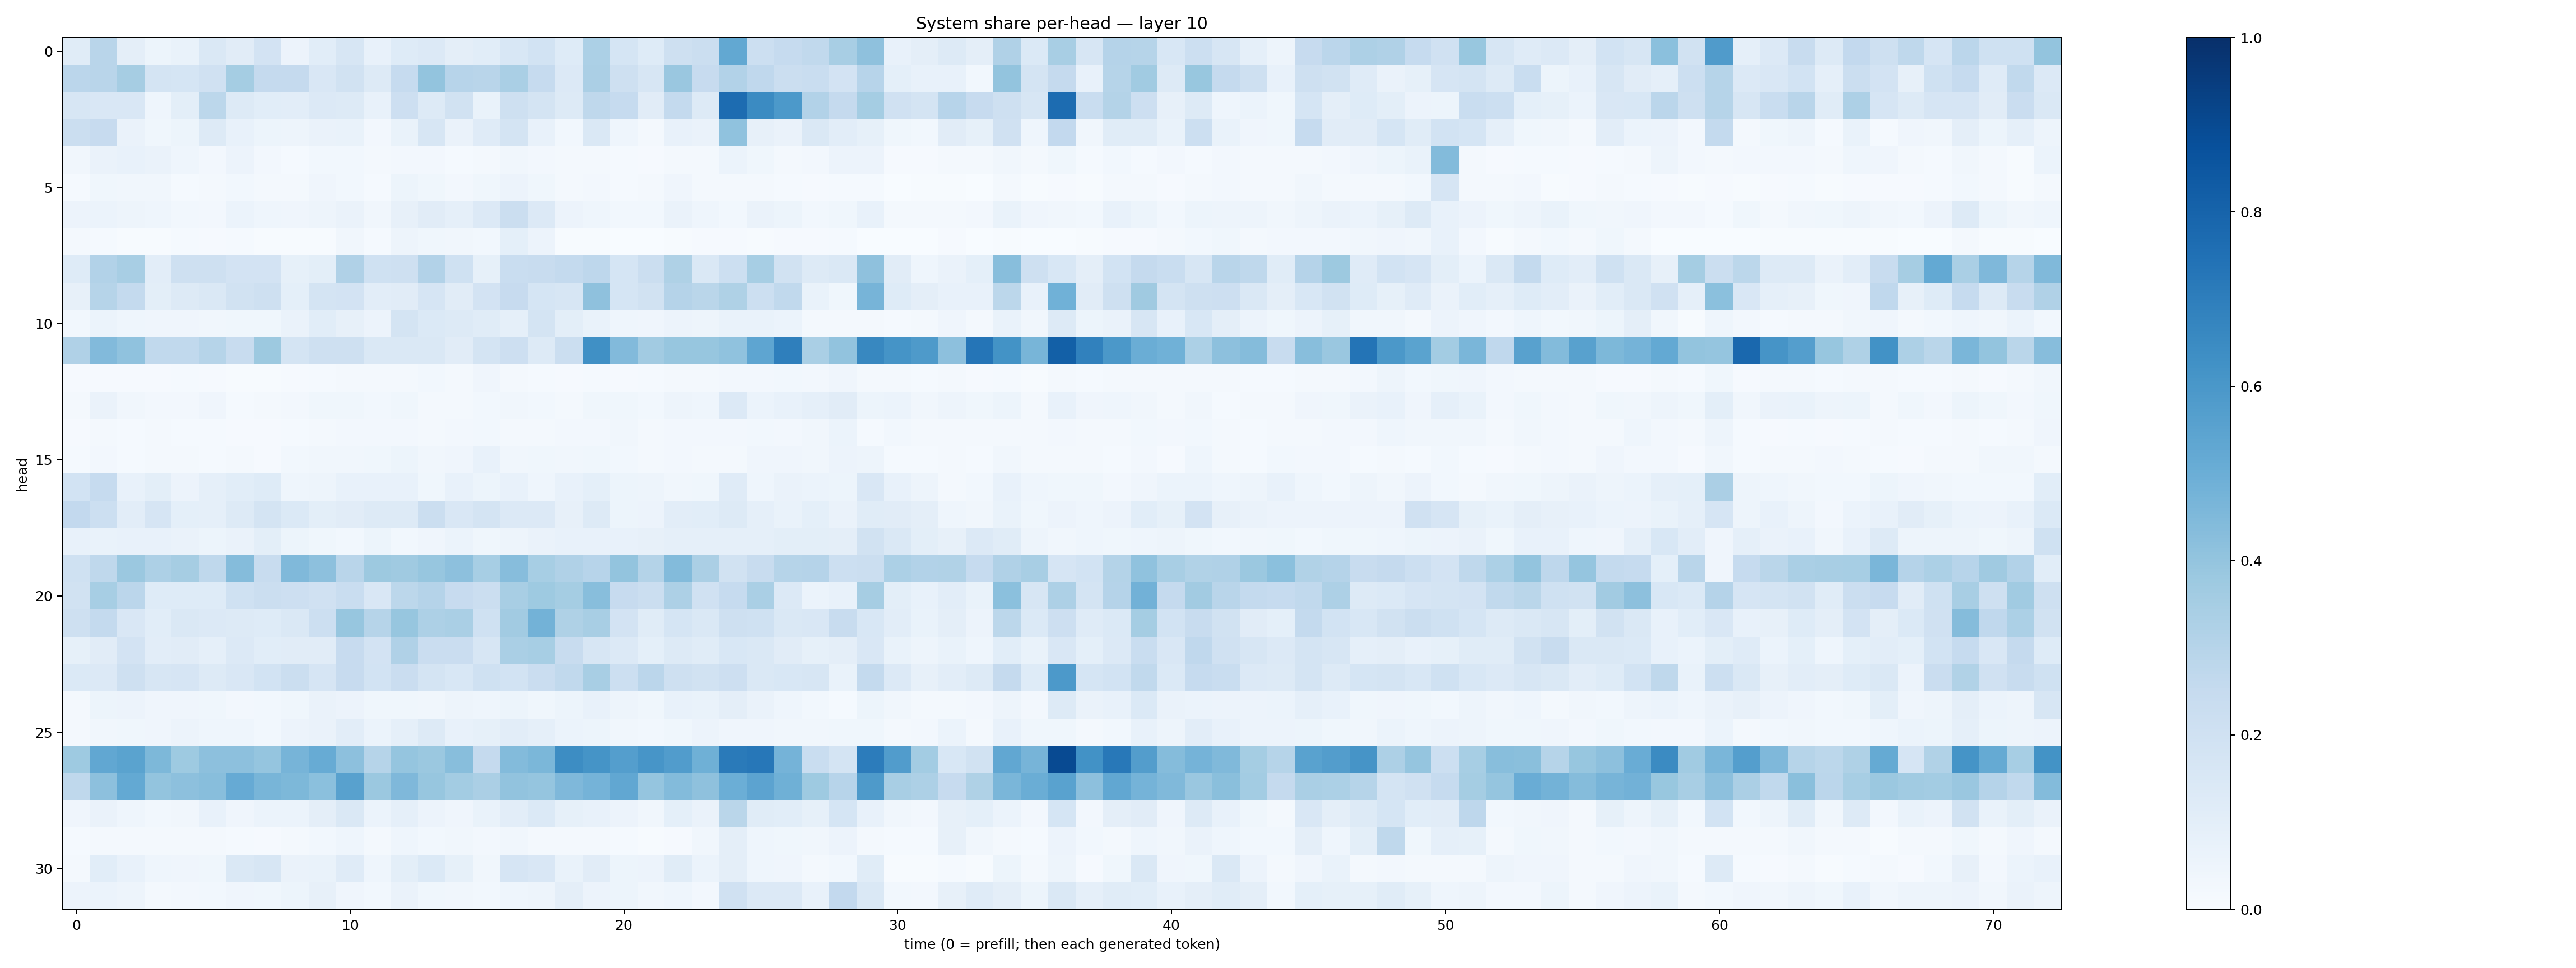

Values plotted in this chart, from the file beside it:
0.11598552, 0.2922625, 0.09613272, 0.05380401, 0.06955244, 0.14107996, 0.10940925, 0.1823836, 0.057463594, 0.10733703, 0.15746103, 0.07219393, 0.122585945, 0.13296711, 0.095961854, 0.10667661, 0.15387726, 0.18501467, 0.12401946, 0.32975015, 0.16924836, 0.12131202, 0.20906115, 0.22165032
0.2833, 0.29, 0.3481, 0.1786, 0.1684, 0.1986, 0.3524, 0.2526, 0.2517, 0.1501, 0.195, 0.1305, 0.2494, 0.3985, 0.2943, 0.2906, 0.3378, 0.25, 0.134, 0.3329, 0.2096, 0.1622, 0.3854, 0.2439
0.1585, 0.1501, 0.1508, 0.043, 0.09885, 0.2795, 0.1295, 0.1063, 0.1052, 0.1348, 0.1305, 0.07449, 0.2117, 0.1288, 0.1908, 0.07013, 0.2071, 0.1774, 0.1314, 0.2724, 0.2475, 0.112, 0.2576, 0.1262
0.2211, 0.2431, 0.06563, 0.03654, 0.05316, 0.1311, 0.0756, 0.0524, 0.04761, 0.06315, 0.06987, 0.02697, 0.06804, 0.1632, 0.0637, 0.1205, 0.1775, 0.07286, 0.02826, 0.1415, 0.04458, 0.01727, 0.07768, 0.06506
0.0332, 0.06557, 0.07596, 0.06423, 0.04531, 0.02486, 0.05838, 0.02603, 0.01262, 0.02796, 0.02911, 0.01979, 0.02398, 0.02516, 0.0126, 0.01636, 0.03129, 0.02466, 0.01975, 0.0184, 0.01438, 0.01021, 0.01571, 0.01887
0.01405, 0.03559, 0.03341, 0.03507, 0.01516, 0.01864, 0.02953, 0.0167, 0.02333, 0.03907, 0.03046, 0.01295, 0.0511, 0.03886, 0.02462, 0.03904, 0.05499, 0.03566, 0.02218, 0.02525, 0.01389, 0.02144, 0.04002, 0.02306
0.0575, 0.06182, 0.05043, 0.04436, 0.03042, 0.02572, 0.05941, 0.04408, 0.04242, 0.0495, 0.0645, 0.0323, 0.08083, 0.1112, 0.08737, 0.1344, 0.2199, 0.1328, 0.05734, 0.04342, 0.03072, 0.03087, 0.06459, 0.04328
0.02076, 0.01379, 0.006868, 0.007355, 0.01513, 0.00865, 0.01271, 0.004382, 0.005202, 0.007066, 0.03317, 0.01212, 0.04882, 0.03618, 0.03343, 0.03082, 0.09201, 0.0557, 0.005489, 0.004508, 0.003132, 0.001773, 0.004785, 0.008055
0.1229, 0.3123, 0.3399, 0.1048, 0.2055, 0.209, 0.1826, 0.1817, 0.08344, 0.09857, 0.3175, 0.2008, 0.2063, 0.3119, 0.2009, 0.08317, 0.2331, 0.2417, 0.2564, 0.2753, 0.1695, 0.2215, 0.3219, 0.1475
0.0793, 0.297, 0.2541, 0.1005, 0.1277, 0.1443, 0.194, 0.2068, 0.09054, 0.175, 0.1827, 0.1045, 0.1103, 0.1642, 0.1096, 0.1797, 0.2455, 0.1697, 0.1612, 0.4106, 0.1706, 0.1953, 0.3023, 0.2889
0.02835, 0.05938, 0.04592, 0.03957, 0.04245, 0.03357, 0.03578, 0.03756, 0.06593, 0.1062, 0.07815, 0.05749, 0.1794, 0.1388, 0.1269, 0.1154, 0.08931, 0.1736, 0.09961, 0.06966, 0.04298, 0.03912, 0.05665, 0.04731
0.3168, 0.4418, 0.4092, 0.2652, 0.2634, 0.2976, 0.2406, 0.3755, 0.1789, 0.2063, 0.2081, 0.1424, 0.1425, 0.1427, 0.112, 0.1773, 0.2143, 0.1314, 0.2241, 0.6312, 0.4453, 0.3623, 0.3929, 0.394
0.009329, 0.009787, 0.009848, 0.01025, 0.0148, 0.009191, 0.005119, 0.006285, 0.008845, 0.01498, 0.01695, 0.01792, 0.01838, 0.03093, 0.01829, 0.03978, 0.01825, 0.01379, 0.0104, 0.01343, 0.01089, 0.01216, 0.0171, 0.01604
0.01963, 0.06348, 0.03483, 0.02706, 0.02691, 0.04267, 0.01545, 0.0208, 0.02524, 0.03901, 0.03629, 0.02779, 0.03693, 0.01865, 0.01679, 0.03084, 0.03153, 0.02784, 0.0197, 0.03636, 0.0383, 0.02835, 0.0477, 0.04347
0.00913, 0.0158, 0.01512, 0.01778, 0.01562, 0.01181, 0.009087, 0.008299, 0.01459, 0.02254, 0.02561, 0.02547, 0.02417, 0.02228, 0.02445, 0.02871, 0.01826, 0.02282, 0.02513, 0.02509, 0.03315, 0.0201, 0.02512, 0.02464
0.01381, 0.02563, 0.01433, 0.01868, 0.02111, 0.01478, 0.01798, 0.01042, 0.02933, 0.03343, 0.03343, 0.03683, 0.05397, 0.03339, 0.0409, 0.07141, 0.03145, 0.03694, 0.03151, 0.0386, 0.02753, 0.02061, 0.02679, 0.02118
0.1852, 0.2495, 0.07333, 0.09926, 0.05848, 0.08727, 0.1088, 0.1249, 0.04625, 0.0469, 0.07049, 0.07503, 0.07068, 0.03831, 0.07198, 0.0528, 0.07259, 0.04303, 0.07135, 0.09297, 0.05099, 0.04945, 0.03463, 0.03547
0.2585, 0.2185, 0.1018, 0.1665, 0.08996, 0.08838, 0.1253, 0.1792, 0.1384, 0.0977, 0.1099, 0.1284, 0.1263, 0.2205, 0.1517, 0.1777, 0.1359, 0.1355, 0.07981, 0.1281, 0.05429, 0.05612, 0.1045, 0.1058
0.07679, 0.0696, 0.07768, 0.07103, 0.06501, 0.05088, 0.06568, 0.09916, 0.05361, 0.03817, 0.02881, 0.05177, 0.02853, 0.04295, 0.05862, 0.03665, 0.05055, 0.06331, 0.07795, 0.07358, 0.07267, 0.07832, 0.08691, 0.08856
0.2015, 0.2702, 0.3825, 0.3246, 0.3507, 0.2724, 0.4343, 0.2383, 0.4461, 0.4151, 0.2898, 0.3769, 0.3689, 0.3914, 0.4149, 0.3471, 0.433, 0.3474, 0.3179, 0.2955, 0.4017, 0.3056, 0.4399, 0.3349
0.1877, 0.3474, 0.2818, 0.1219, 0.1224, 0.1225, 0.2002, 0.2253, 0.2131, 0.1971, 0.2336, 0.1514, 0.2811, 0.3026, 0.2445, 0.2195, 0.3402, 0.3718, 0.3524, 0.4274, 0.2434, 0.222, 0.3261, 0.1981
0.2057, 0.2541, 0.149, 0.1087, 0.147, 0.1334, 0.1286, 0.1238, 0.1443, 0.2163, 0.3932, 0.2973, 0.394, 0.3261, 0.3364, 0.2028, 0.3595, 0.4796, 0.3224, 0.3429, 0.1832, 0.1149, 0.1717, 0.1483
0.08259, 0.1105, 0.1827, 0.1049, 0.1124, 0.08876, 0.1364, 0.1057, 0.1109, 0.1118, 0.246, 0.1824, 0.3199, 0.2277, 0.2269, 0.1604, 0.3375, 0.3439, 0.2357, 0.1581, 0.136, 0.09174, 0.131, 0.1162
0.1396, 0.1337, 0.2083, 0.1629, 0.1667, 0.1257, 0.1487, 0.1847, 0.2247, 0.1665, 0.2454, 0.1864, 0.2298, 0.1743, 0.1559, 0.2003, 0.186, 0.2296, 0.2629, 0.341, 0.2176, 0.2823, 0.2047, 0.1925
0.01766, 0.05386, 0.05781, 0.03944, 0.03956, 0.03826, 0.0273, 0.02937, 0.03871, 0.06319, 0.05527, 0.03791, 0.03628, 0.03507, 0.04741, 0.04496, 0.05446, 0.03662, 0.05239, 0.07105, 0.04959, 0.03733, 0.07126, 0.07029
0.02086, 0.03185, 0.0373, 0.04095, 0.05821, 0.04359, 0.04674, 0.03092, 0.05573, 0.064, 0.102, 0.05924, 0.08863, 0.1302, 0.07101, 0.08245, 0.1023, 0.08869, 0.06101, 0.05123, 0.03461, 0.02897, 0.03637, 0.05846
0.3749, 0.53, 0.5487, 0.4552, 0.373, 0.4156, 0.4144, 0.3947, 0.4691, 0.5097, 0.4175, 0.2977, 0.3964, 0.38, 0.4276, 0.2505, 0.4409, 0.4585, 0.6429, 0.6151, 0.5677, 0.6067, 0.5765, 0.4899
0.2734, 0.417, 0.5212, 0.4002, 0.4179, 0.4259, 0.5155, 0.4686, 0.4561, 0.4189, 0.5571, 0.3809, 0.4525, 0.3929, 0.3592, 0.3346, 0.4037, 0.3965, 0.451, 0.4735, 0.5296, 0.3976, 0.4381, 0.4129
0.03943, 0.06623, 0.04489, 0.03045, 0.03139, 0.07076, 0.04061, 0.05956, 0.06033, 0.09668, 0.1439, 0.06229, 0.08886, 0.05537, 0.04228, 0.06997, 0.1032, 0.1373, 0.08564, 0.07497, 0.05713, 0.0336, 0.09347, 0.066
0.01484, 0.0183, 0.01807, 0.01705, 0.01903, 0.02205, 0.01462, 0.01163, 0.01991, 0.02872, 0.04655, 0.02058, 0.04362, 0.02975, 0.03441, 0.02695, 0.03197, 0.01634, 0.01573, 0.01904, 0.01415, 0.006702, 0.01132, 0.03357
0.01984, 0.106, 0.07478, 0.0449, 0.04047, 0.03544, 0.1448, 0.1594, 0.06287, 0.06949, 0.1196, 0.04306, 0.09852, 0.1389, 0.0824, 0.0327, 0.1664, 0.1502, 0.06768, 0.113, 0.05341, 0.05485, 0.1164, 0.05927
0.05615, 0.06208, 0.04972, 0.01922, 0.02651, 0.0299, 0.03995, 0.03769, 0.05203, 0.08163, 0.04275, 0.03072, 0.06486, 0.03526, 0.03368, 0.03041, 0.04662, 0.048, 0.09603, 0.05572, 0.05126, 0.03215, 0.04426, 0.02632
